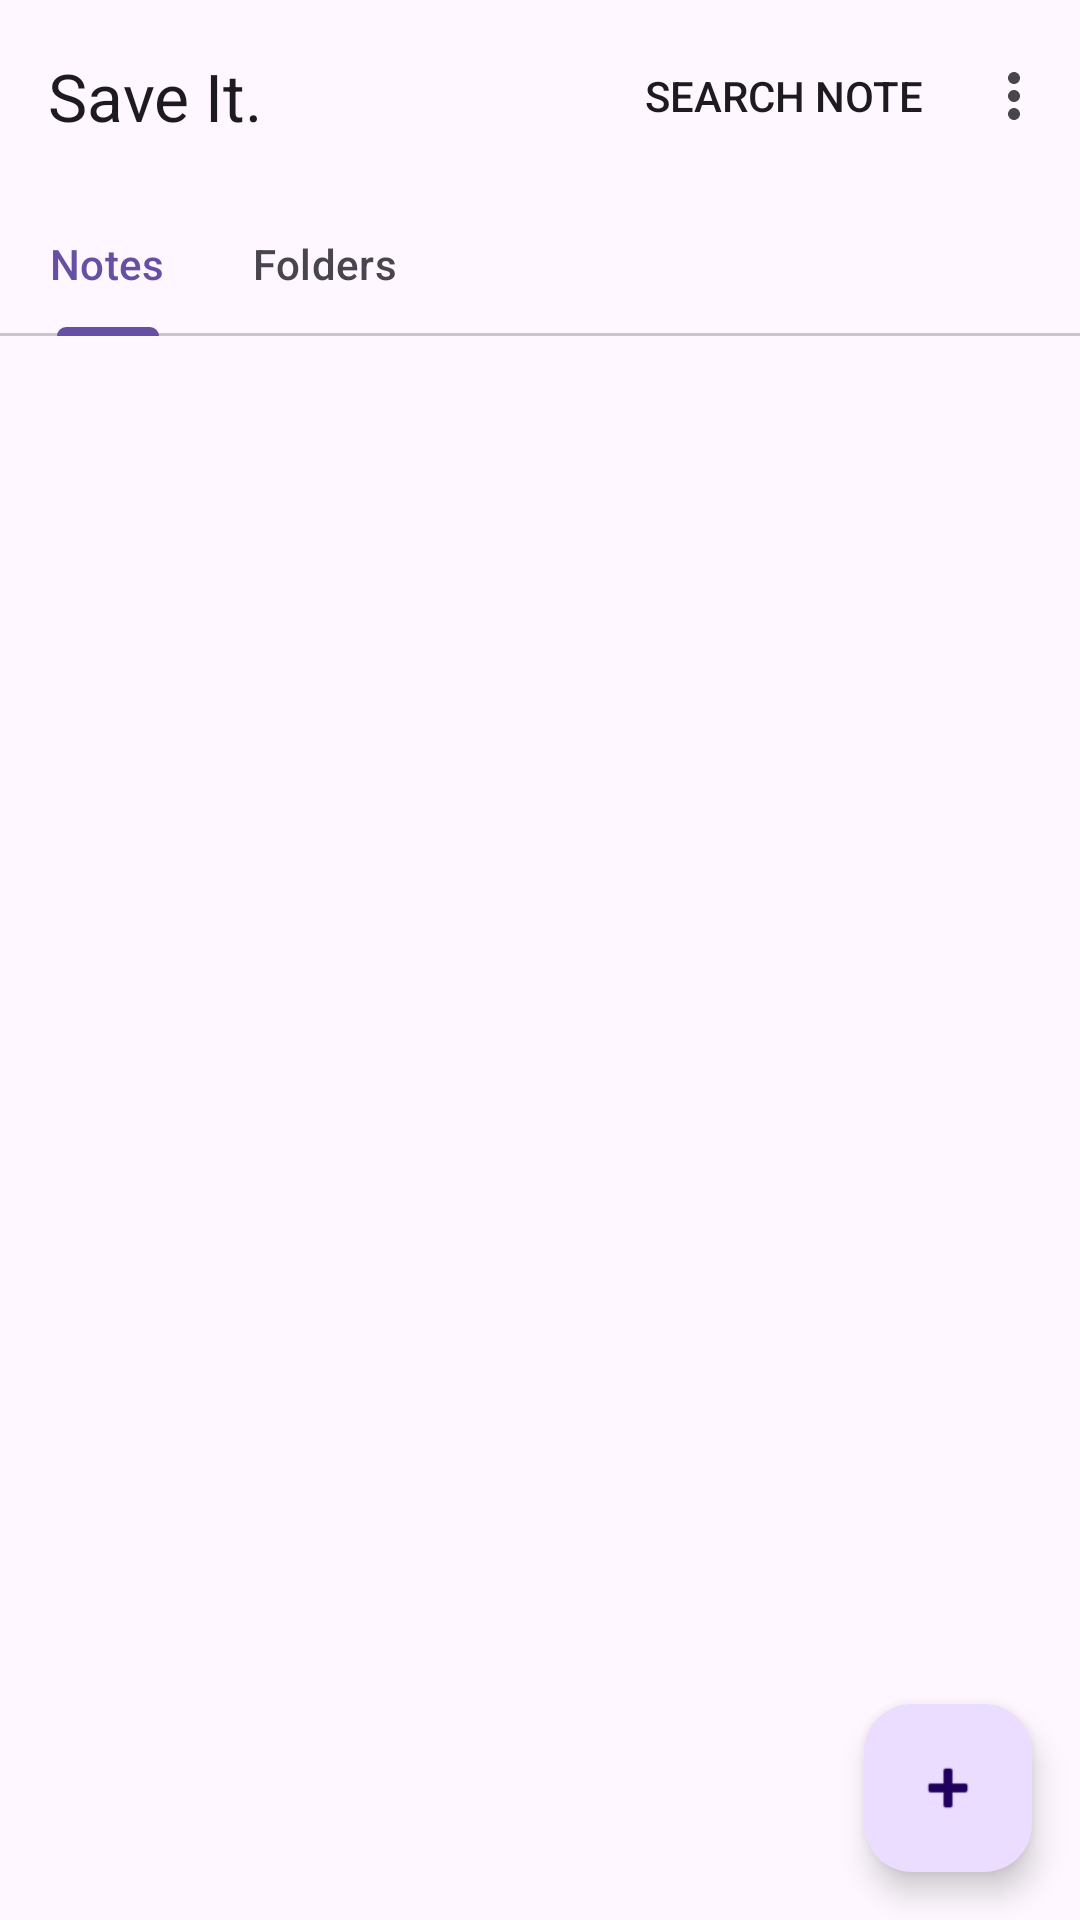

Write the Android layout XML for this screen, with the resource values it uses.
<!-- AndroidManifest.xml: application theme Theme.SaveIt -->
<!-- res/layout/activity_main.xml -->
<?xml version="1.0" encoding="utf-8"?>
<androidx.coordinatorlayout.widget.CoordinatorLayout xmlns:android="http://schemas.android.com/apk/res/android"
    xmlns:app="http://schemas.android.com/apk/res-auto"


    android:layout_width="match_parent"
    android:layout_height="match_parent">

    <com.google.android.material.appbar.AppBarLayout
        android:id="@+id/appbar"
        android:layout_width="match_parent"
        android:layout_height="wrap_content"
        app:liftOnScroll="false">

        <com.google.android.material.appbar.MaterialToolbar
            android:id="@+id/materialToolbar"
            android:layout_width="match_parent"
            android:layout_height="wrap_content"
            app:menu="@menu/home_menu"
            app:title="@string/app_name" />

        <com.google.android.material.tabs.TabLayout
            android:id="@+id/tabbar"
            android:layout_width="match_parent"
            android:layout_height="match_parent"
            app:tabGravity="fill"
            app:tabIndicatorAnimationMode="elastic"
            app:tabMode="scrollable">

            <com.google.android.material.tabs.TabItem
                android:layout_width="wrap_content"
                android:layout_height="wrap_content"
                android:text="@string/tap_notes" />

            <com.google.android.material.tabs.TabItem
                android:layout_width="wrap_content"
                android:layout_height="wrap_content"
                android:text="@string/tab_folders" />

        </com.google.android.material.tabs.TabLayout>
    </com.google.android.material.appbar.AppBarLayout>

    <com.google.android.material.search.SearchView
        android:id="@+id/search_view"
        android:layout_width="match_parent"
        android:layout_height="match_parent">

        <androidx.recyclerview.widget.RecyclerView
            android:id="@+id/search_recycler_view"
            android:layout_width="match_parent"
            android:layout_height="match_parent"
            android:paddingStart="10dp"
            android:paddingTop="8dp"
            android:paddingEnd="10dp" />
    </com.google.android.material.search.SearchView>

    <androidx.core.widget.NestedScrollView
        android:layout_width="match_parent"
        android:layout_height="match_parent"
        android:fillViewport="true"
        app:layout_behavior="com.google.android.material.appbar.AppBarLayout$ScrollingViewBehavior">
                <androidx.viewpager2.widget.ViewPager2
                    android:id="@+id/viewpager2"
                    android:layout_width="match_parent"
                    android:layout_height="wrap_content" />

    </androidx.core.widget.NestedScrollView>

    <com.google.android.material.floatingactionbutton.FloatingActionButton
        android:id="@+id/newFab"
        android:layout_width="wrap_content"
        android:layout_height="wrap_content"
        android:layout_gravity="bottom|end"
        android:layout_margin="16dp"
        android:src="@android:drawable/ic_input_add"
        android:contentDescription="@string/fab_create" />

</androidx.coordinatorlayout.widget.CoordinatorLayout>
<!-- resources referenced by this layout -->
<resources>
  <string name="app_name">Save It.</string>
  <string name="fab_create">Folders</string>
  <string name="tab_folders">Folders</string>
  <string name="tap_notes">Notes</string>
  <style name="Theme.SaveIt" parent="Base.Theme.SaveIt" />
  <style name="Base.Theme.SaveIt" parent="Theme.Material3.DayNight.NoActionBar">
          <item name="android:windowLightStatusBar">true</item>
          <item name="android:statusBarColor">@android:color/transparent</item>
      </style>
</resources>
